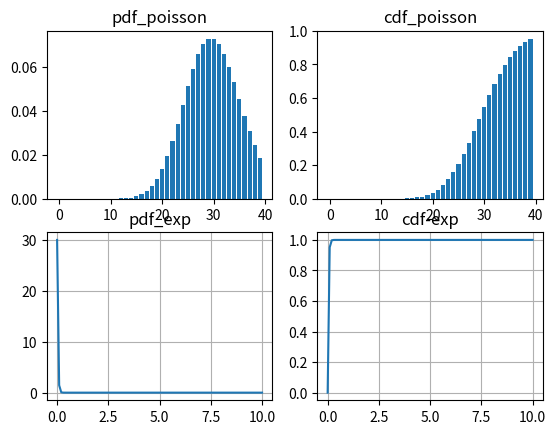

Python code for this plot:
import matplotlib.pyplot as plt
from scipy.stats import poisson, expon
import numpy as np

lam = 30

fig, ax = plt.subplots(2,2)

x_poisson = range(lam + 10)

ax[0][0].bar(x_poisson, poisson.pmf(x_poisson, lam))
ax[0][0].set_title("pdf_poisson")
ax[0][1].bar(x_poisson, poisson.cdf(x_poisson, lam))
ax[0][1].set_title("cdf_poisson")

x_expon = np.linspace(0, 10, 100)

ax[1][0].grid(True)
ax[1][1].grid(True)

ax[1][0].plot(x_expon, expon.pdf(x_expon, scale=1/lam))
ax[1][0].set_title("pdf_exp")
ax[1][1].plot(x_expon, expon.cdf(x_expon, scale=1/lam))
ax[1][1].set_title("cdf-exp")


plt.show()